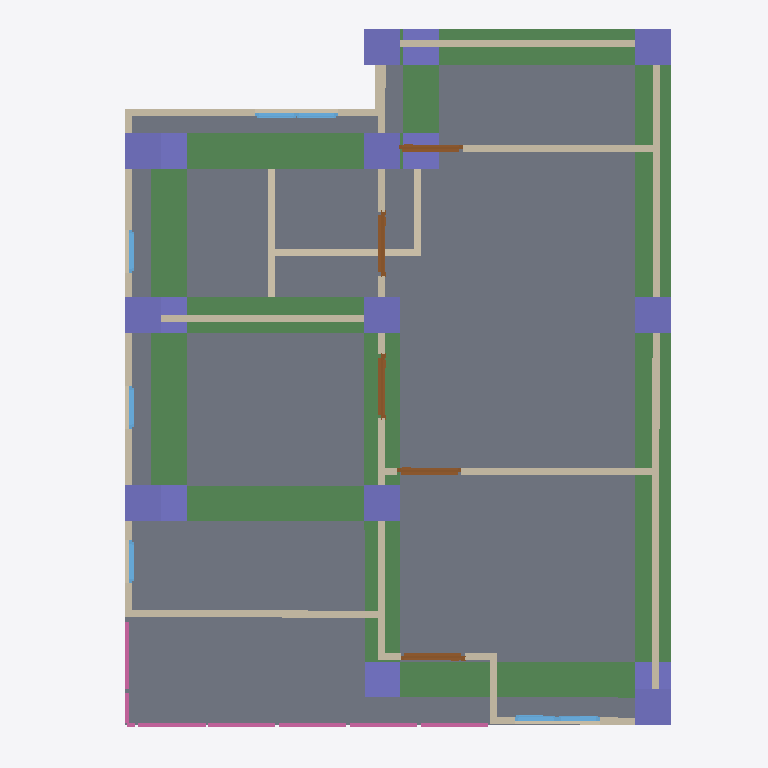
Plan cut of the same IFC building model at storey '2F' (level 3.00 m, cut at 4.40 m), seen from above with north up, elements coloured by IFC class: 17 walls (beige), 17 columns (violet), 9 beams (green), 7 windows (light blue), 5 doors (brown), 4 railings (pink), 1 slab (grey). Cut surfaces are drawn darker.
Extent 10.0 m × 10.0 m × 7.0 m (x, y, z). Storeys (3): GF at 0.00 m; 2F at 3.00 m; 3F at 6.00 m. Elements (117): 31 IfcColumn, 27 IfcWall, 17 IfcBeam, 17 IfcWindow, 10 IfcDoor, 8 IfcRailing, 3 IfcSlab, 2 IfcStairFlight, 1 IfcCovering, 1 IfcRoof.

HEADER;
FILE_DESCRIPTION(('ViewDefinition[DesignTransferView]'),'2;1');
FILE_NAME('s05-activity.ifc','2025-09-10T22:25:58+08:00',(''),(''),'IfcOpenShell 0.8.3-post1','Bonsai 0.8.3-post1','');
FILE_SCHEMA(('IFC4'));
ENDSEC;
DATA;
#1=IFCPROJECT('02DGBcqFn6eeVB$EWLdiCo',$,'My Project',$,$,$,$,(#14,#26),#9);
#31=IFCSITE('1lmJEtESf86vJdy37mteyh',$,'My Site',$,$,#54,$,$,$,$,$,$,$,$);
#37=IFCBUILDING('24qELzlXj4Wv7vVJIbD$EU',$,'My Building',$,$,#60,$,$,$,$,$,$);
#43=IFCBUILDINGSTOREY('3gqUzCMcn7yRacz3pUKXiD',$,'2F',$,$,#2999,$,$,$,$);
#67=IFCBUILDINGSTOREY('0A85k5d_n1GejFlG8GUE_h',$,'GF',$,$,#83,$,$,$,$);
#5993=IFCBUILDINGSTOREY('2E1zWba3bCJeLYjkJDoOBf',$,'3F',$,$,#6014,$,$,$,$);
#4508=IFCSLAB('2cbXL2Vvn1lv7T7n0OudZ5',$,'Slab',$,$,#4516,#4523,$,$);
#10244=IFCBEAM('2jlbQrpWXCeuG6Oys2yFnM',$,'Beam',$,$,#10366,#10255,$,$);
#9146=IFCBEAM('1PWEOJOY5ECgXduIHWNX2z',$,'Beam',$,$,#9153,#9157,$,$);
#9102=IFCBEAM('1mSoV5BNL2DgadnaGmGuuG',$,'Beam',$,$,#9109,#9113,$,$);
#9013=IFCBEAM('2$hy_KjZ5069QVuX45lnOT',$,'Beam',$,$,#9020,#9024,$,$);
#10580=IFCBEAM('0Z1wzZ9lz5QeRenp0rCyeY',$,'Beam',$,$,#10606,#10591,$,$);
#10310=IFCBEAM('2LkkCmdsz2jBst8qsrVVcF',$,'Beam',$,$,#10376,#10321,$,$);
#10607=IFCBEAM('3kGR0Wc6r4EhO_DqgvBx77',$,'Beam',$,$,#10633,#10618,$,$);
#10222=IFCBEAM('2CMOEpeBz2VRFSq_ez3m3q',$,'Beam',$,$,#10361,#10233,$,$);
#4037=IFCWALL('2KIon3pEL6pBTKQyy90tqt',$,'Wall',$,$,#4456,#4043,$,$);
#9267=IFCBEAM('2op4$utOH5GObrup1bYqOY',$,'Beam',$,$,#9274,#9278,$,$);
#3887=IFCWALL('1R96V3fpj3_gGGzST6eeo8',$,'Wall',$,$,#4269,#3893,$,$);
#4531=IFCWALL('17CLfVYuH9nu9wkXOeNeGh',$,'Wall',$,$,#4542,#4537,$,$);
#3912=IFCWALL('2tx$lVVMjCgxO8xGXtDESy',$,'Wall',$,$,#4301,#3918,$,$);
#3810=IFCWALL('2FXENV_sTCwhjmeGzY0KAM',$,'Wall',$,$,#4488,#3818,$,$);
#3862=IFCWALL('1Q9TofLqXF9Qd0nx8ZmRjg',$,'Wall',$,$,#3873,#3868,$,$);
#4569=IFCWALL('3cvSAdT2r9H9xS4DxOeRAx',$,'Wall',$,$,#4580,#4575,$,$);
#4645=IFCWALL('1moOfpolfEPhW_Lq__utK4',$,'Wall',$,$,#4656,#4651,$,$);
#4607=IFCWALL('0wGAbaHwPCKvh2_tHFYLMk',$,'Wall',$,$,#4618,#4613,$,$);
#9735=IFCCOLUMN('0MeAZWzZjBvvOfNExrScOo',$,'Column',$,$,#9810,#9746,$,$);
#9757=IFCCOLUMN('2UiMy3myv5bQOhh1kbCSGl',$,'Column',$,$,#9783,#9768,$,$);
#9843=IFCCOLUMN('1zNPaQ8tb4s96gJg1ZezzD',$,'Column',$,$,#9850,#9854,$,$);
#9892=IFCCOLUMN('1CozsOxcr5jBe3uPOhtMO3',$,'Column',$,$,#9893,#9903,$,$);
#9914=IFCCOLUMN('3OW57LczPBRu8wnzJ9Rop_',$,'Column',$,$,#10356,#9925,$,$);
#9958=IFCCOLUMN('1J$J4AUW5AbPwQQvhEzYm1',$,'Column',$,$,#9965,#9969,$,$);
#10112=IFCCOLUMN('0S8IVbPO1EUfoKAs7i72Qv',$,'Column',$,$,#10341,#10123,$,$);
#10156=IFCCOLUMN('13c8L8l7b9AxHBuH$xSnOE',$,'Column',$,$,#10557,#10167,$,$);
#10266=IFCCOLUMN('3mL1SwwbL2qBYk9e3o40DF',$,'Column',$,$,#10371,#10277,$,$);
#9784=IFCCOLUMN('1k6vKL3zL4k8I1gOgWYVpP',$,'Column',$,$,#9820,#9795,$,$);
#8656=IFCCOLUMN('1UNeDWZO13deO3BCu1Eh37',$,'Column',$,$,#8663,#8667,$,$);
#8678=IFCCOLUMN('3PEZ39Ri5Cl8f9byBSl94c',$,'Column',$,$,#8685,#8689,$,$);
#8634=IFCCOLUMN('1ShlDVVJ9CO8k9NuWn3Gor',$,'Column',$,$,#8641,#8645,$,$);
#725=IFCWALL('3MRX4_I9XFGQWf815rXwFM',$,'Wall',$,$,#1183,#731,$,$);
#8347=IFCCOLUMN('2t7gvah_L4SgoOBm2Lsm1w',$,'Column',$,$,#8355,#8359,$,$);
#8370=IFCCOLUMN('2biBsh1wP5OeOSLtOTRcs1',$,'Column',$,$,#8377,#8381,$,$);
#687=IFCWALL('3tXz4lF_H6dxaaw1nVFKGA',$,'Wall',$,$,#698,#693,$,$);
#8590=IFCCOLUMN('1_EZ_4OSz3jwnDXBFoThYF',$,'Column',$,$,#8597,#8601,$,$);
#9980=IFCCOLUMN('1O4Ti_y_DBURll$WG4znkK',$,'Column',$,$,#10336,#9991,$,$);
#4012=IFCWALL('1gu0TLLiHF$BgZjZsyg4J3',$,'Wall',$,$,#4424,#4018,$,$);
#750=IFCWALL('2uay3piinCqQ83hkbqmUJn',$,'Wall',$,$,#1418,#756,$,$);
#8299=IFCRAILING('3qOT0MEen8hhEBpGjhpIaX',$,'Railing',$,$,#8320,#8308,$,$);
#8321=IFCRAILING('0QwWlevlH8s9CKPIpjkbaf',$,'Railing',$,$,#8341,#8329,$,$);
#10732=IFCDOOR('0ULa92qaT50Q_XlBffDcs$',$,'Door',$,$,#10780,#10740,$,2.0,0.899999976158142,$,$,$);
#3987=IFCWALL('2RNe3pHpP5yfdqm1uCnO8W',$,'Wall',$,$,#4392,#3993,$,$);
#10683=IFCDOOR('1Dzw44N3P7rvY$wxF1yjAD',$,'Door',$,$,#10731,#10691,$,2.0,0.899999976158142,$,$,$);
#5356=IFCDOOR('2RuVZ0Wvz00fHx33_zqsgz',$,'Door',$,$,#5404,#5364,$,2.0,0.899999976158142,$,$,$);
#4921=IFCDOOR('37nqrwKgb6svwBypQ$JsUN',$,'Door',$,$,#4985,#4930,$,2.0,0.899999976158142,$,$,$);
#5112=IFCDOOR('3La4pPTLD8VBEUbQnJM8IM',$,'Door',$,$,#5160,#5120,$,2.0,0.899999976158142,$,$,$);
#6695=IFCRAILING('1iHbyp1BrBmPwOMHrDHadc',$,'Railing',$,'FRAMELESS_PANEL',#7031,#6704,$,.USERDEFINED.);
#3962=IFCWALL('3StcDPdzP5ZuMVsbcxlkOa',$,'Wall',$,$,#3973,#3968,$,$);
#3837=IFCWALL('1wNB9RwlDErBa6DYbYluuf',$,'Wall',$,$,#4210,#3843,$,$);
#6560=IFCRAILING('1E_UN428b0LQRXEiDupkS7',$,'Railing',$,'FRAMELESS_PANEL',#6581,#6569,$,.USERDEFINED.);
#3937=IFCWALL('2lLGBo5wvDYBUyuv6PIfri',$,'Wall',$,$,#4333,#3943,$,$);
#5242=IFCWINDOW('2R$nfq8QL1ph3rEkM6ZoA5',$,'Window',$,$,#5306,#5251,$,0.899999976158142,0.600000023841858,$,$,$);
#5307=IFCWINDOW('2bo1zJho1Ah9j0DNNrLeMi',$,'Window',$,$,#5355,#5315,$,0.899999976158142,0.600000023841858,$,$,$);
#5584=IFCWINDOW('31grFTUIH8qg$aHhHaeB6_',$,'Window',$,$,#5648,#5593,$,0.899999976158142,0.600000023841858,$,$,$);
#5649=IFCWINDOW('3bg9T$JVbErueU4sHNs00B',$,'Window',$,$,#5697,#5657,$,0.899999976158142,0.600000023841858,$,$,$);
#5779=IFCWINDOW('0sYtz3jOz0XvJyrxx68_Qy',$,'Window',$,$,#5843,#5788,$,0.899999976158142,0.600000023841858,$,$,$);
#5844=IFCWINDOW('2KXH8ZiXzDchYUwtJfLyWN',$,'Window',$,$,#5892,#5852,$,0.899999976158142,0.600000023841858,$,$,$);
#5893=IFCWINDOW('35lwOeeb1DUOpfqORDWo96',$,'Window',$,$,#5941,#5901,$,0.899999976158142,0.600000023841858,$,$,$);
ENDSEC;